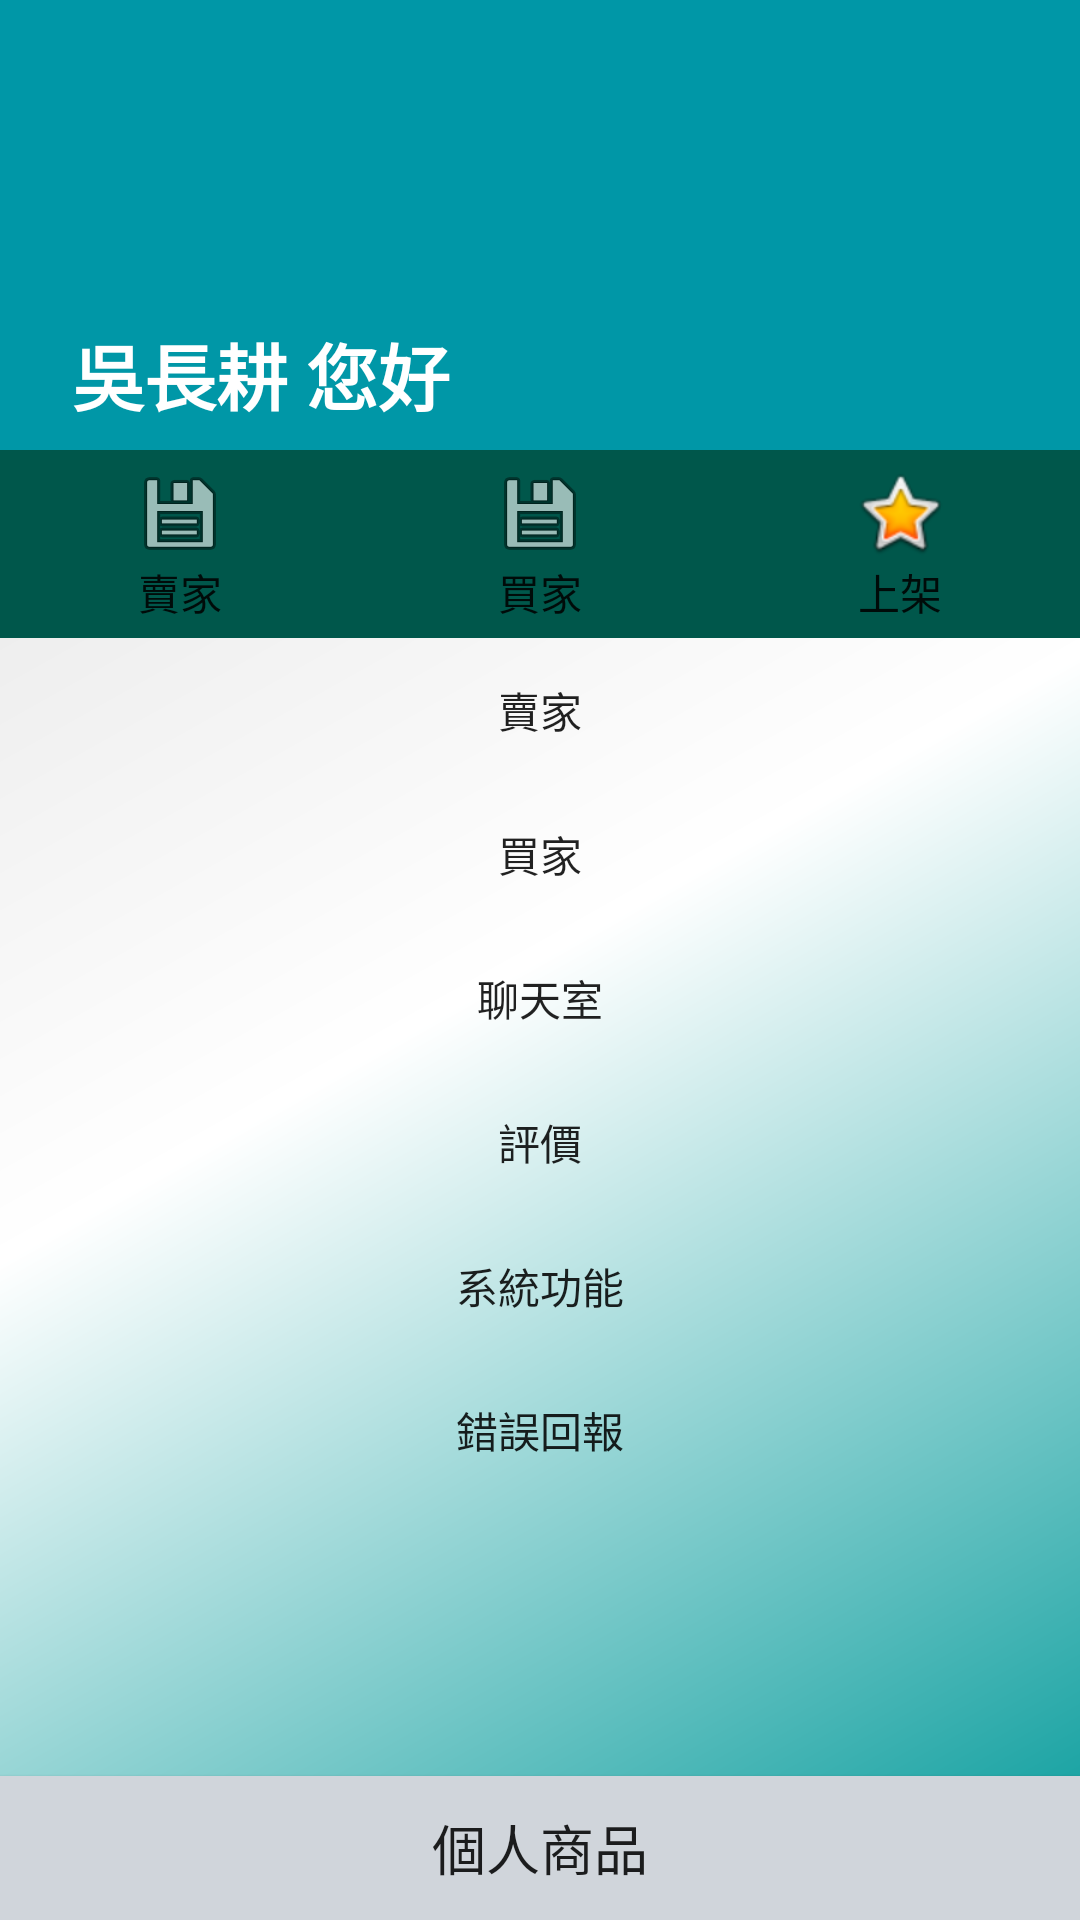

Here is an Android app screen rendered from its layout file. Give the layout XML and the strings, colors and styles it references.
<!-- AndroidManifest.xml: application theme AppTheme -->
<!-- res/layout/nav_header_index.xml -->
<?xml version="1.0" encoding="utf-8"?>
<LinearLayout xmlns:android="http://schemas.android.com/apk/res/android"
    android:layout_width="match_parent"
    android:layout_height="match_parent"
    android:background="@drawable/side_nav_bar"
    android:orientation="vertical">

    <LinearLayout
        android:layout_width="match_parent"
        android:layout_height="150dp"
        android:background="#0097a7"
        android:orientation="horizontal">

        <TextView
            android:id="@+id/label_index"
            android:layout_width="wrap_content"
            android:layout_height="wrap_content"
            android:layout_gravity="bottom"
            android:layout_marginStart="24dp"
            android:layout_marginLeft="24dp"
            android:paddingBottom="8dp"
            android:text="吳長耕 您好"
            android:textColor="#fff"
            android:textSize="24sp"
            android:textStyle="bold" />
    </LinearLayout>

    <LinearLayout
        android:layout_width="match_parent"
        android:layout_height="match_parent"
        android:orientation="vertical">

        <LinearLayout
            android:orientation="horizontal"
            android:layout_width="match_parent"
            android:layout_height="wrap_content">

            <Button
                android:id="@+id/btn1"
                android:layout_width="wrap_content"
                android:layout_height="wrap_content"
                android:layout_weight="1"
                android:background="@color/colorPrimary"
                android:drawableTop="@android:drawable/ic_menu_save"
                android:padding="5dp"
                android:text="賣家" />

            <Button
                android:id="@+id/btn2"
                android:layout_width="wrap_content"
                android:layout_height="match_parent"
                android:layout_weight="1"
                android:background="@color/colorPrimary"
                android:drawableTop="@android:drawable/ic_menu_save"
                android:padding="5dp"
                android:text="買家" />

            <Button
                android:id="@+id/btn3"
                android:layout_width="wrap_content"
                android:layout_height="wrap_content"
                android:layout_weight="1"
                android:background="@color/colorPrimary"
                android:drawableTop="@android:drawable/btn_star_big_on"
                android:padding="5dp"
                android:text="上架" />
        </LinearLayout>

        <LinearLayout
            android:layout_width="match_parent"
            android:layout_height="match_parent"
            android:orientation="vertical">

            <LinearLayout
                android:layout_width="match_parent"
                android:layout_height="match_parent"
                android:layout_weight="1"
                android:orientation="vertical">

                <Button
                    android:id="@+id/seller"
                    android:layout_width="match_parent"
                    android:layout_height="wrap_content"
                    android:background="@android:color/transparent"
                    android:text="賣家" />

                <Button
                    android:id="@+id/buyer"
                    android:layout_width="match_parent"
                    android:layout_height="wrap_content"
                    android:background="@android:color/transparent"
                    android:text="買家" />

                <Button
                    android:id="@+id/chat"
                    android:layout_width="match_parent"
                    android:layout_height="wrap_content"
                    android:background="@android:color/transparent"
                    android:text="聊天室" />

                <Button
                    android:id="@+id/score"
                    android:layout_width="match_parent"
                    android:layout_height="wrap_content"
                    android:background="@android:color/transparent"
                    android:text="評價" />

                <Button
                    android:id="@+id/system_function"
                    android:layout_width="match_parent"
                    android:layout_height="wrap_content"
                    android:background="@android:color/transparent"
                    android:text="系統功能" />

                <Button
                    android:id="@+id/error_report"
                    android:layout_width="match_parent"
                    android:layout_height="wrap_content"
                    android:background="@android:color/transparent"
                    android:text="錯誤回報" />
            </LinearLayout>

            <Button
                android:id="@+id/OwnPage"
                android:layout_width="match_parent"
                android:layout_height="wrap_content"
                android:background="#D0D5DB"
                android:text="個人商品"
                android:textSize="18sp" />
        </LinearLayout>

    </LinearLayout>
</LinearLayout>
<!-- resources referenced by this layout -->
<resources>
  <color name="colorPrimary">#00574B</color>
  <!-- drawable side_nav_bar (drawable) -->
  <shape xmlns:android="http://schemas.android.com/apk/res/android"
      android:shape="rectangle">
      //側邊欄背景顏色
      //centerColor 就是中間的顏色
      //endColor 就是最下面的顏色
      //startColor 就是最上面的顏色
      //angle 設定角度centerColor 就是中間的顏色
      //endColor 就是最下面的顏色
      //startColor 就是最上面的顏色
      //angle 設定角度
      <gradient
          android:angle="135"
          android:centerColor="#ffffff"
          android:endColor="#dddddd"
          android:startColor="#009999"
          android:type="linear" />
  </shape>
  <style name="AppTheme" parent="Theme.AppCompat.Light.NoActionBar">
          
          <item name="colorPrimary">@color/colorPrimary</item>
          <item name="colorPrimaryDark">@color/colorPrimaryDark</item>
          <item name="colorAccent">@color/colorAccent</item>
      </style>
  <color name="colorPrimaryDark">#00574B</color>
  <color name="colorAccent">#CE3069</color>
</resources>
